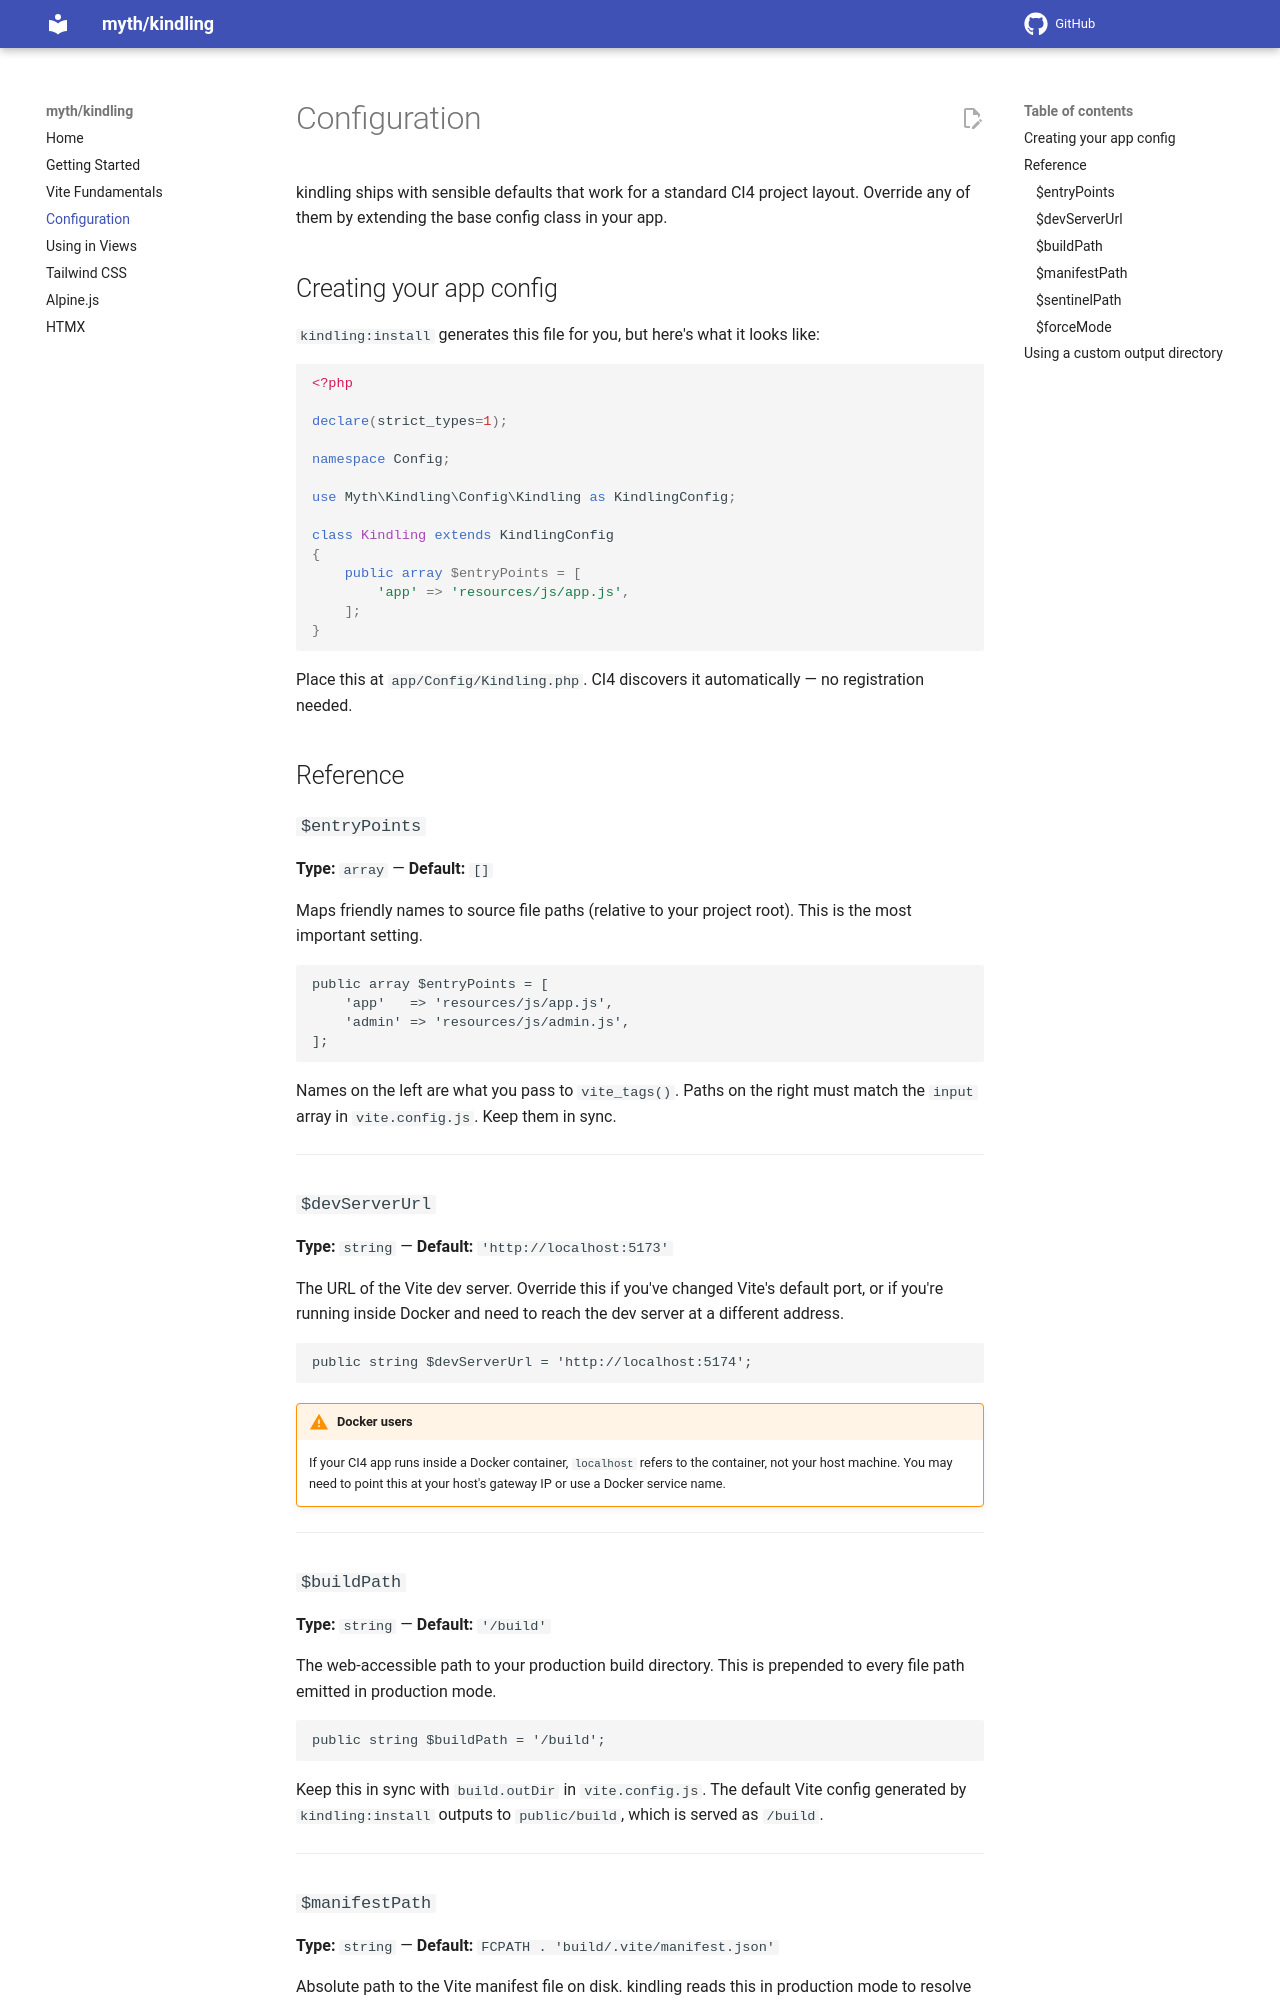

repository: lonnieezell/kindling · page: configuration/index.html · generator: mkdocs

# Configuration

kindling ships with sensible defaults that work for a standard CI4 project layout. Override any of them by extending the base config class in your app.

## Creating your app config

`kindling:install` generates this file for you, but here's what it looks like:

```php
<?php

declare(strict_types=1);

namespace Config;

use Myth\Kindling\Config\Kindling as KindlingConfig;

class Kindling extends KindlingConfig
{
    public array $entryPoints = [
        'app' => 'resources/js/app.js',
    ];
}
```

Place this at `app/Config/Kindling.php`. CI4 discovers it automatically — no registration needed.

## Reference

### `$entryPoints`

**Type:** `array` — **Default:** `[]`

Maps friendly names to source file paths (relative to your project root). This is the most important setting.

```php
public array $entryPoints = [
    'app'   => 'resources/js/app.js',
    'admin' => 'resources/js/admin.js',
];
```

Names on the left are what you pass to `vite_tags()`. Paths on the right must match the `input` array in `vite.config.js`. Keep them in sync.

---

### `$devServerUrl`

**Type:** `string` — **Default:** `'http://localhost:5173'`

The URL of the Vite dev server. Override this if you've changed Vite's default port, or if you're running inside Docker and need to reach the dev server at a different address.

```php
public string $devServerUrl = 'http://localhost:5174';
```

!!! warning "Docker users"
    If your CI4 app runs inside a Docker container, `localhost` refers to the container, not your host machine. You may need to point this at your host's gateway IP or use a Docker service name.

---

### `$buildPath`

**Type:** `string` — **Default:** `'/build'`

The web-accessible path to your production build directory. This is prepended to every file path emitted in production mode.

```php
public string $buildPath = '/build';
```

Keep this in sync with `build.outDir` in `vite.config.js`. The default Vite config generated by `kindling:install` outputs to `public/build`, which is served as `/build`.

---

### `$manifestPath`

**Type:** `string` — **Default:** `FCPATH . 'build/.vite/manifest.json'`

Absolute path to the Vite manifest file on disk. kindling reads this in production mode to resolve entry point names to hashed filenames.

```php
public string $manifestPath = FCPATH . 'build/.vite/manifest.json';
```

You'd only change this if you've customised `build.outDir` in `vite.config.js` to point somewhere other than `public/build`.

---
